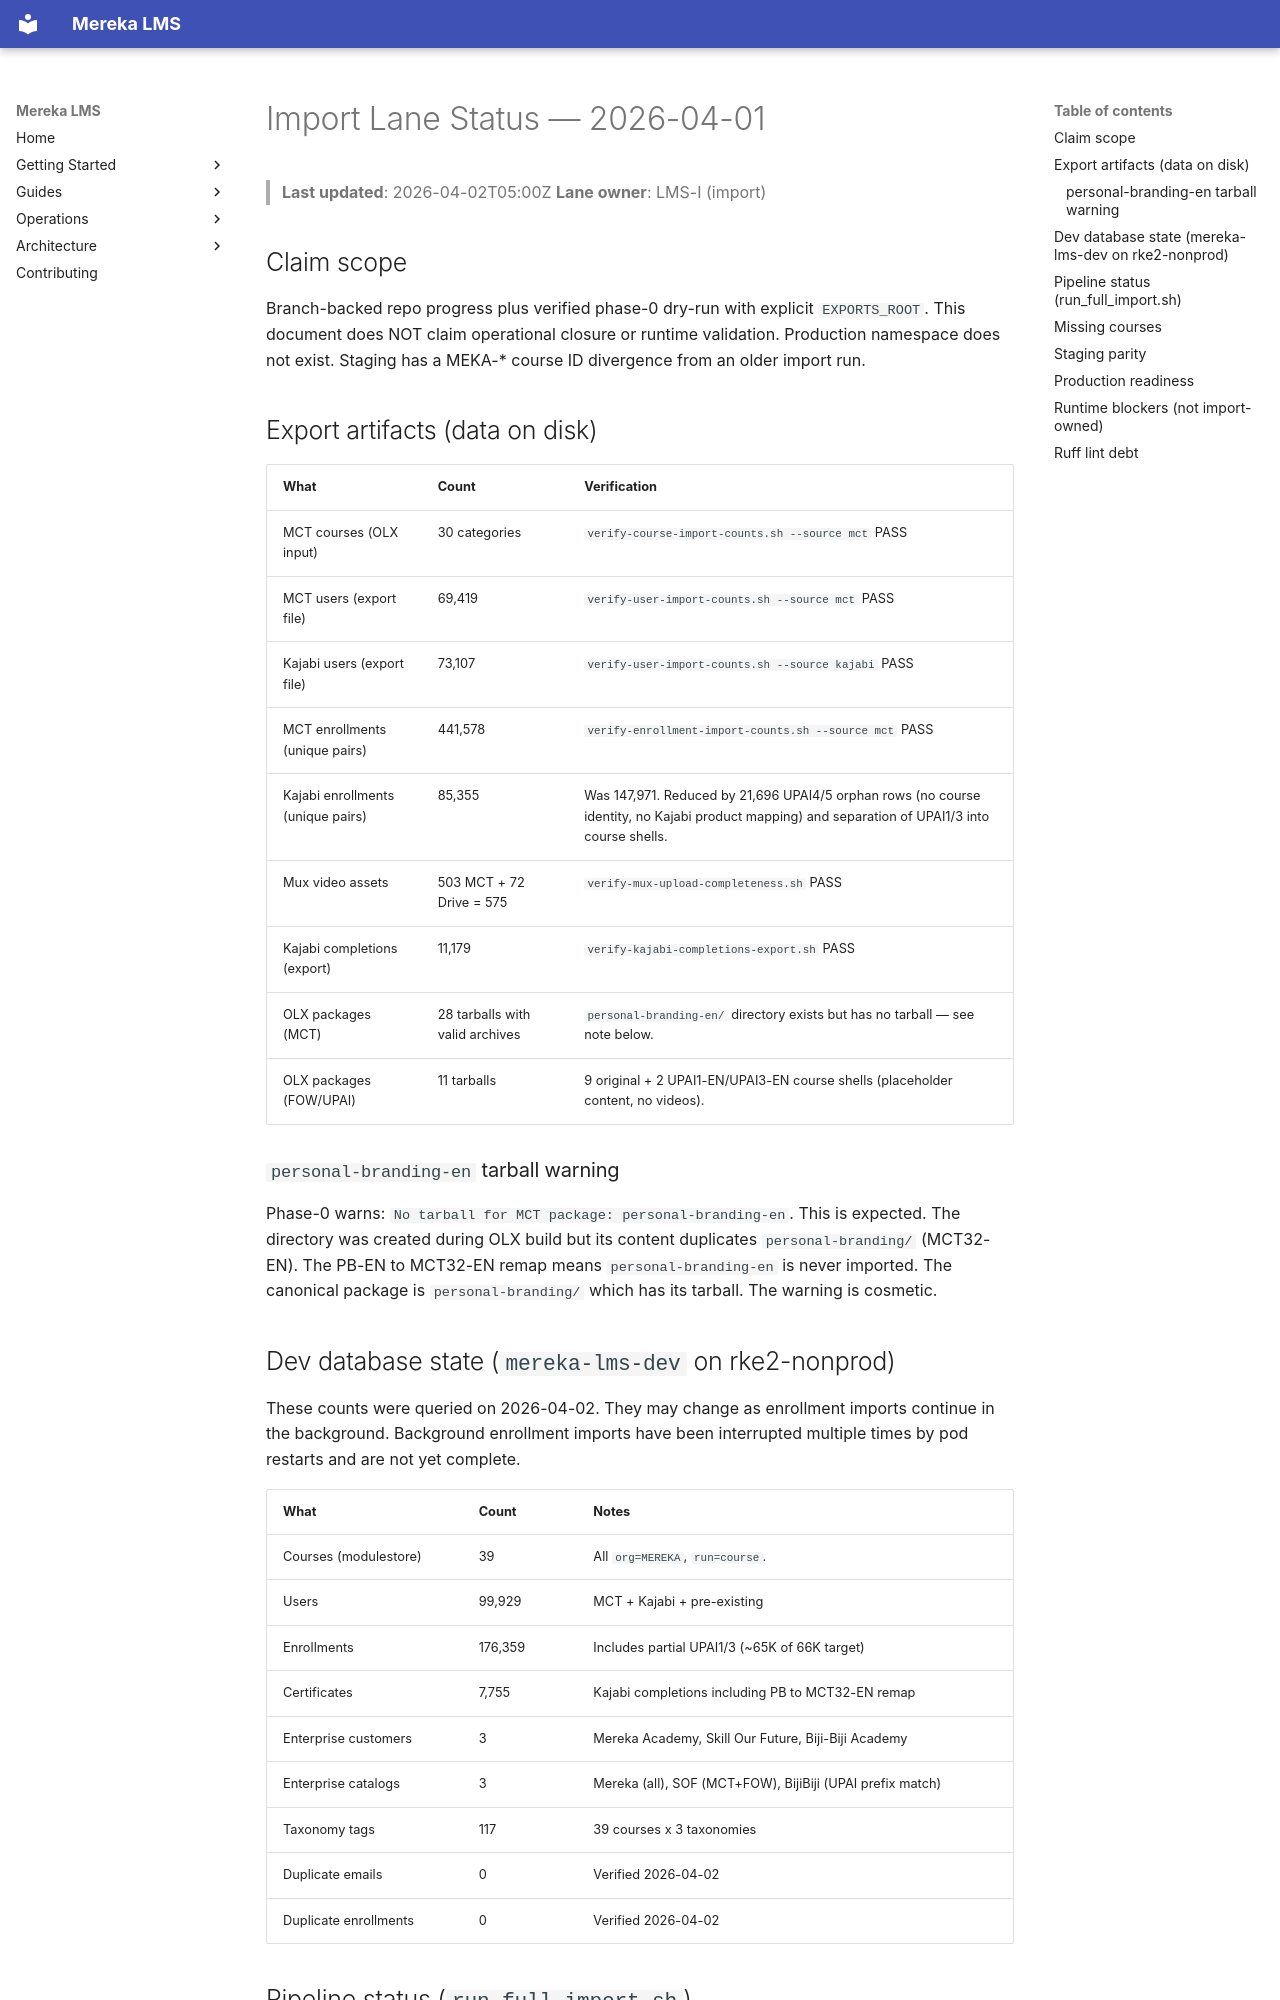

repository: lifeofgurpreet/mereka-lms-prototype · page: status/active/IMPORT_STATUS_2026-04-01/index.html · generator: mkdocs

# Import Lane Status — 2026-04-01

> **Last updated**: 2026-04-02T05:00Z
> **Lane owner**: LMS-I (import)

## Claim scope

Branch-backed repo progress plus verified phase-0 dry-run with explicit
`EXPORTS_ROOT`. This document does NOT claim operational closure or runtime
validation. Production namespace does not exist. Staging has a MEKA-* course
ID divergence from an older import run.

## Export artifacts (data on disk)

| What | Count | Verification |
|------|-------|-------------|
| MCT courses (OLX input) | 30 categories | `verify-course-import-counts.sh --source mct` PASS |
| MCT users (export file) | 69,419 | `verify-user-import-counts.sh --source mct` PASS |
| Kajabi users (export file) | 73,107 | `verify-user-import-counts.sh --source kajabi` PASS |
| MCT enrollments (unique pairs) | 441,578 | `verify-enrollment-import-counts.sh --source mct` PASS |
| Kajabi enrollments (unique pairs) | 85,355 | Was 147,971. Reduced by 21,696 UPAI4/5 orphan rows (no course identity, no Kajabi product mapping) and separation of UPAI1/3 into course shells. |
| Mux video assets | 503 MCT + 72 Drive = 575 | `verify-mux-upload-completeness.sh` PASS |
| Kajabi completions (export) | 11,179 | `verify-kajabi-completions-export.sh` PASS |
| OLX packages (MCT) | 28 tarballs with valid archives | `personal-branding-en/` directory exists but has no tarball — see note below. |
| OLX packages (FOW/UPAI) | 11 tarballs | 9 original + 2 UPAI1-EN/UPAI3-EN course shells (placeholder content, no videos). |

### `personal-branding-en` tarball warning

Phase-0 warns: `No tarball for MCT package: personal-branding-en`. This is
expected. The directory was created during OLX build but its content duplicates
`personal-branding/` (MCT32-EN). The PB-EN to MCT32-EN remap means
`personal-branding-en` is never imported. The canonical package is
`personal-branding/` which has its tarball. The warning is cosmetic.
